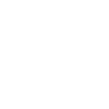
t = 0.00 s
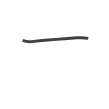
t = 0.75 s
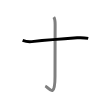
t = 1.50 s
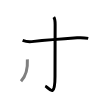
t = 2.50 s
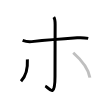
t = 3.25 s
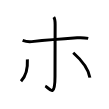
t = 4.00 s

The animated SVG that drew these frames (rendered in a browser with its animation timeline set to each time). Animation: 4 SMIL elements (animate=4); one cycle of 4.00 s.

<svg width="109px" height="109px" viewBox="0 0 px 109px" xmlns="http://www.w3.org/2000/svg" xmlns:xlink="http://www.w3.org/1999/xlink" xml:space="preserve" version="1.1"  baseProfile="full">
<path d="M22.63,40.38c2.62,1,4.75,1.71,9.12,1.25c17.75-1.88,29.25-2.75,45.38-3.88c3.74-0.26,7.38-0.12,11.12,0.62" style="fill:none;stroke:black;stroke-width:3;opacity:0">
  <animate attributeType="CSS" attributeName="opacity" from="0" to="1" begin="0s" dur="1s" repeatCount="Indefinite" fill="freeze" />
</path>
<path d="M53.75,17.12c1.38,1.88,1.38,4.5,1.38,7.38c0,2.88-0.12,46.62-0.12,51.88c0,23.12-6.25,11.25-9.75,9.62" style="fill:none;stroke:black;stroke-width:3;opacity:0">
  <animate attributeType="CSS" attributeName="opacity" from="0" to="1" begin="1s" dur="1s" repeatCount="Indefinite" fill="freeze" />
</path>
<path d="M27.38,59.38c0.5,9.25-1.38,16.62-6.38,21.88" style="fill:none;stroke:black;stroke-width:3;opacity:0">
  <animate attributeType="CSS" attributeName="opacity" from="0" to="1" begin="2s" dur="1s" repeatCount="Indefinite" fill="freeze" />
</path>
<path d="M73.25,52.75c10.88,9.63,15.5,17.63,16.63,24.87" style="fill:none;stroke:black;stroke-width:3;opacity:0">
  <animate attributeType="CSS" attributeName="opacity" from="0" to="1" begin="3s" dur="1s" repeatCount="Indefinite" fill="freeze" />
</path>
</svg>
